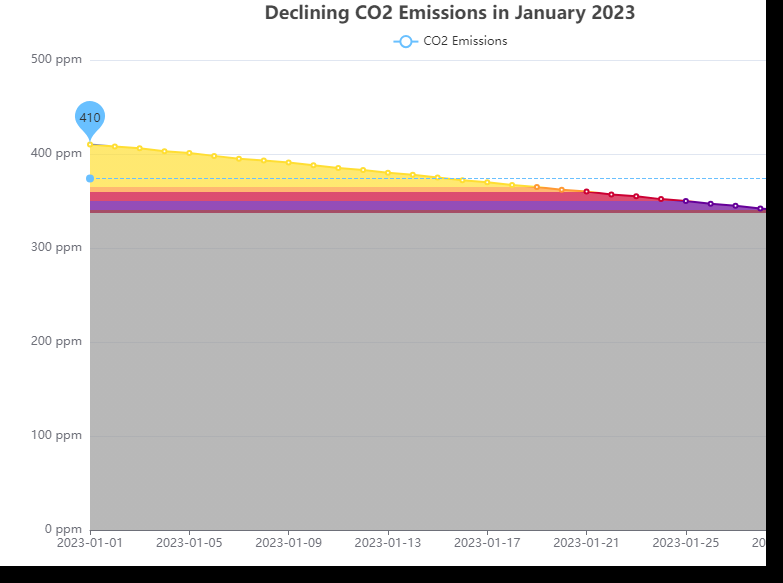

Source data for this figure (header and first rows):
Date, CO2 Emissions
2023-01-01, 410
2023-01-02, 408
2023-01-03, 406
2023-01-04, 403
2023-01-05, 401
2023-01-06, 398
2023-01-07, 395
2023-01-08, 393
2023-01-09, 391
2023-01-10, 388
2023-01-11, 385
2023-01-12, 383
2023-01-13, 380
2023-01-14, 378
2023-01-15, 375
2023-01-16, 372
2023-01-17, 370
2023-01-18, 367
2023-01-19, 365
2023-01-20, 362
2023-01-21, 360
2023-01-22, 357
2023-01-23, 355
2023-01-24, 352
2023-01-25, 350
2023-01-26, 347
2023-01-27, 345
2023-01-28, 342
2023-01-29, 340
2023-01-30, 337
